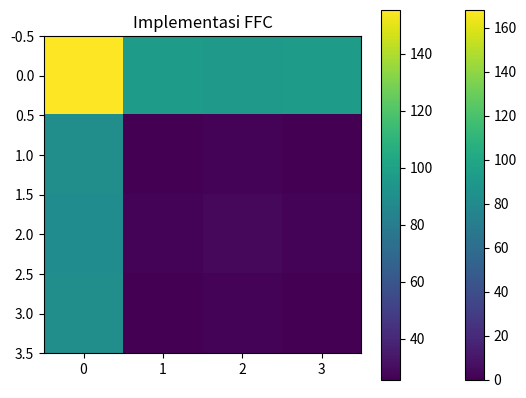

The matplotlib source for this figure:
# -*- coding: utf-8 -*-
"""
Created on Fri Oct 13 18:23:40 2023

@author: 62813
"""
print ('Muhammad Rifan Ikhlasul Ammal')
print ('5009211138')

import numpy as np
import matplotlib.pyplot as plt

def fft(x):
    N = len(x)
    if N <= 1:
        return x
    even = fft(x[0::2])
    odd = fft(x[1::2])
    twiddle_factors = [np.exp(-2j * np.pi * k / N) * odd_k for k, odd_k in enumerate(odd)]
    return [even_k + twiddle_k for even_k, twiddle_k in zip(even, twiddle_factors)] + \
           [even_k - twiddle_k for even_k, twiddle_k in zip(even, twiddle_factors)]

def ifft(x):
    N = len(x)
    if N <= 1:
        return x
    even = ifft(x[0::2])
    odd = ifft(x[1::2])
    twiddle_factors = [np.exp(2j * np.pi * k / N) * odd_k for k, odd_k in enumerate(odd)]
    return [even_k + twiddle_k for even_k, twiddle_k in zip(even, twiddle_factors)] + \
           [even_k - twiddle_k for even_k, twiddle_k in zip(even, twiddle_factors)]

def fft2d(matrix):
    rows, cols = len(matrix), len(matrix[0])

    for i in range(rows):
        matrix[i] = fft(matrix[i])

    for j in range(cols):
        col = [matrix[i][j] for i in range(rows)]
        col = fft(col)
        for i in range(rows):
            matrix[i][j] = col[i]

    return matrix

def fmcc(matrix):
    
    matrixfft = fft2d(matrix)

 
    log_spectrum = np.log(np.abs(matrixfft) ** 2 + 1e-10)

    # Inverse FFT
    cepstrum = ifft2d(log_spectrum)

    return cepstrum

def ifft2d(matrix):
    rows, cols = len(matrix), len(matrix[0])

    for i in range(rows):
        matrix[i] = ifft(matrix[i])

    for j in range(cols):
        col = [matrix[i][j] for i in range(rows)]
        col = ifft(col)
        for i in range(rows):
            matrix[i][j] = col[i]

    return matrix

def display_matrix(matrix, judul):
    plt.imshow(np.abs(matrix), cmap='viridis')
    plt.colorbar()
    plt.title(judul)
    plt.show()

# Oontoh dengan input matrix yang lain
input_matrix = [
    [0, 1, 2, 3],
    [4, 5, 6, 7],
    [8, 9, 10, 11],
    [12, 13, 14, 15]
]

# modifikasi input matrix
for i in range(len(input_matrix)):
    for j in range(len(input_matrix[0])):
        input_matrix[i][j] += i + j  

fmcc_result = fmcc(input_matrix)

# Display Input FMCC dan Input yang termodifikasi
display_matrix(input_matrix, 'Input Modifikasi Matrix')


display_matrix(fmcc_result, 'Implementasi FFC')